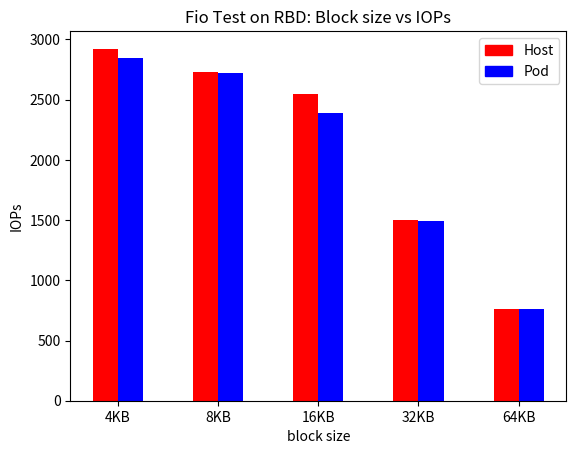

Source code (Python):

import matplotlib.pyplot as plt
import matplotlib.patches as mpatches
import numpy as np

# _w = write iops
# _r = read iops


x = np.arange(1,6)
x_labels=["4KB", "8KB", "16KB", "32KB", "64KB"]
#pod
y1_w=[2848, 2720, 2388, 1495, 764]
#y2_r=[]

#host

#y2_w=[2884,2727,2541,1468,761]
#y2_r=[6724,6367,5886,3437,1761]

y2_w=[2923,2727,2545,1498,764]
y2_r=[6724,6367,5886,3437,1761]

#plt.plot(x, y2_r, 'r-', x, y2_w, 'b-' )

plt.bar(x-0.125, y2_w, color='r', width = 0.25)
plt.bar(x+0.125, y1_w, color='b', width = 0.25)

plt.title("Fio Test on RBD: Block size vs IOPs")
plt.ylabel('IOPs')
plt.xlabel('block size')
plt.xticks(x, x_labels)

red_patch = mpatches.Patch(color='red', label='Host')
blue_patch = mpatches.Patch(color='blue', label='Pod')
plt.legend(handles=[red_patch,blue_patch])


plt.savefig('bars')
plt.show()
